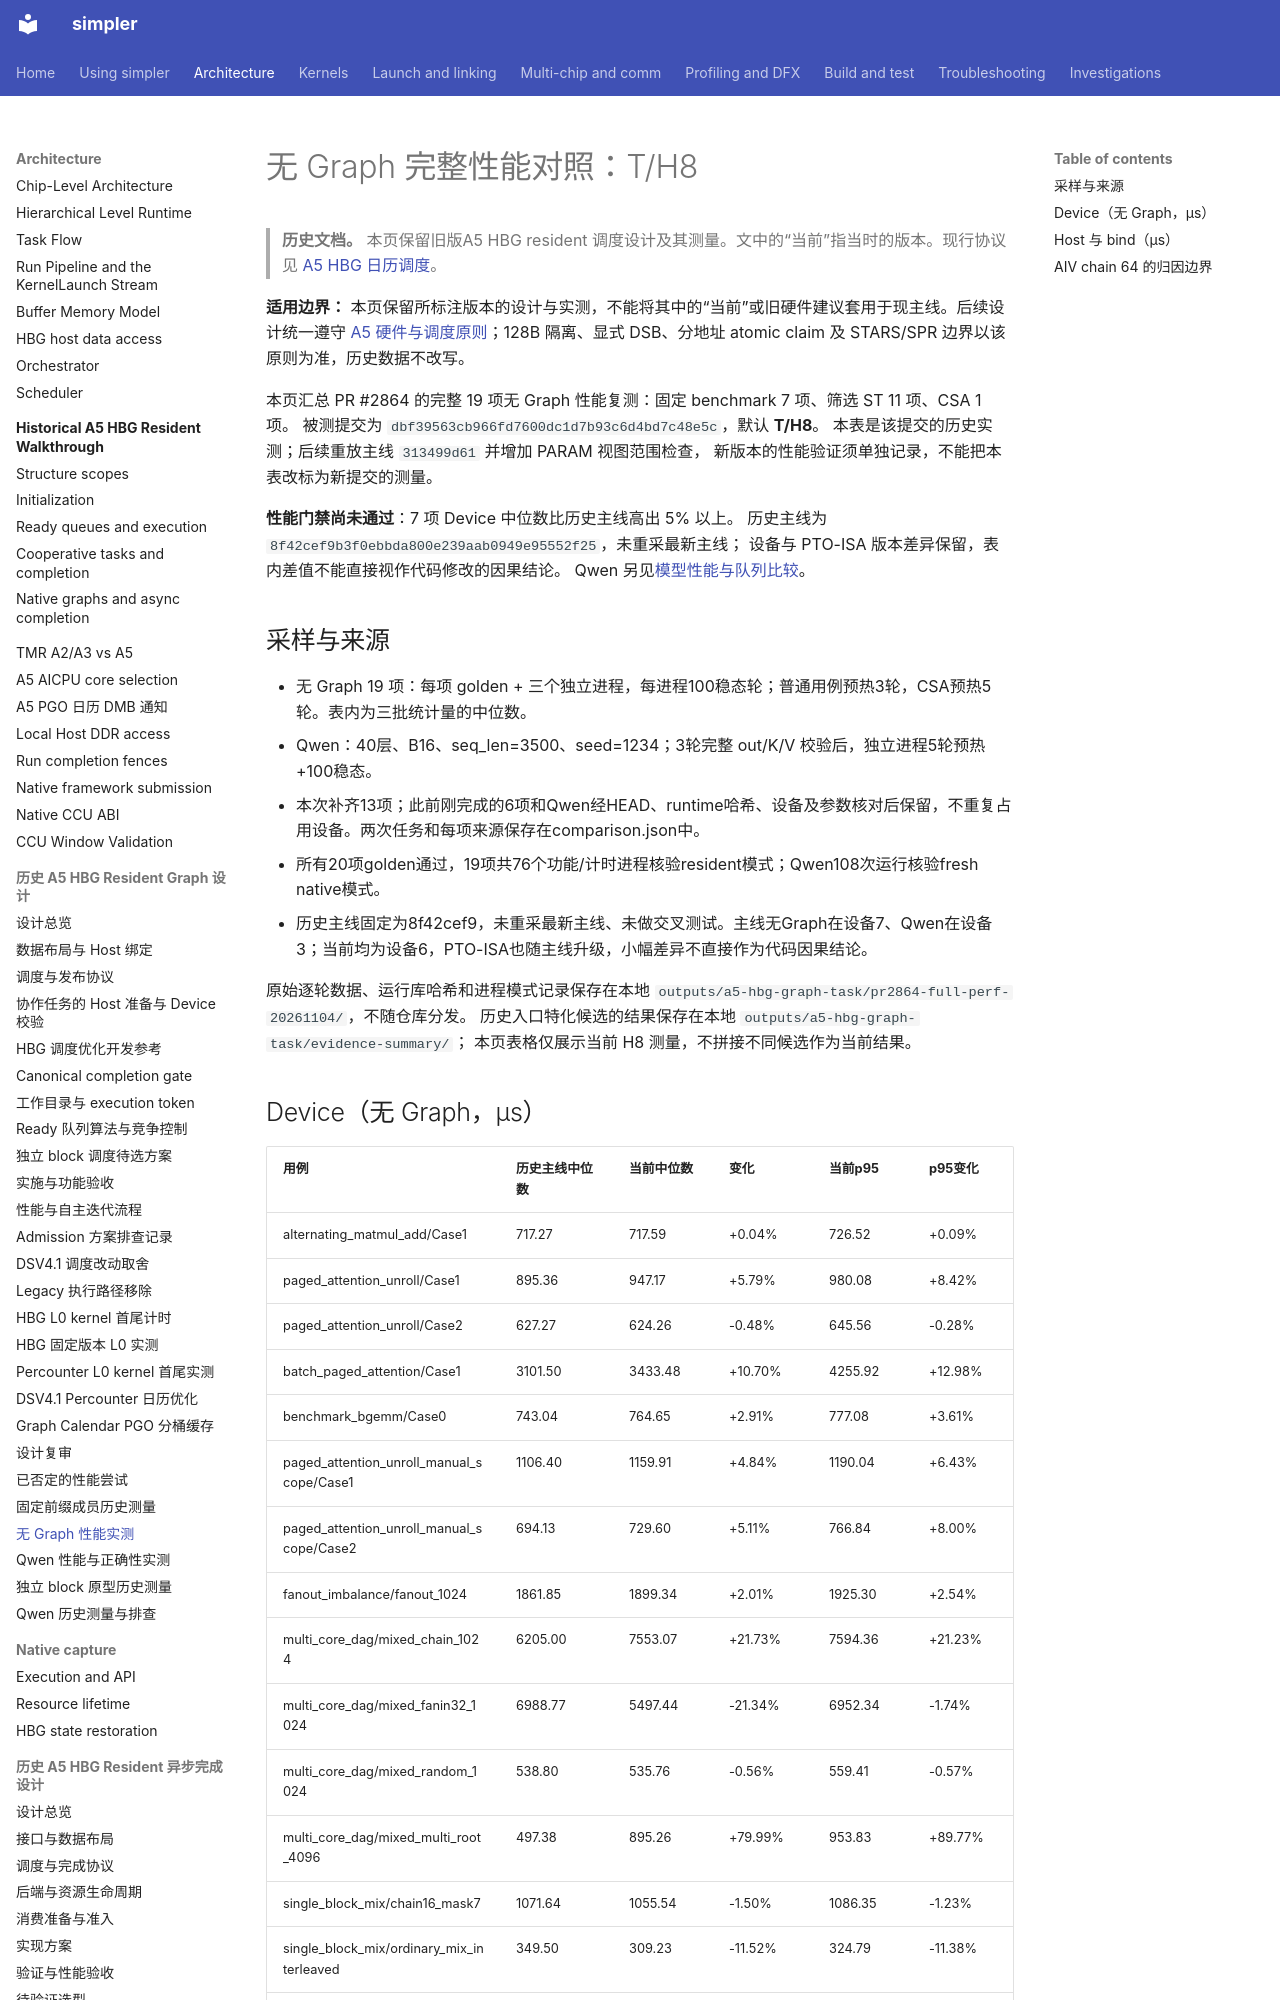

repository: hw-native-sys/simpler · page: zh-cn/design/a5-hbg-graph-task/no-graph-performance/index.html · generator: mkdocs

# 无 Graph 完整性能对照：T/H8

> **历史文档。** 本页保留旧版A5 HBG resident 调度设计及其测量。文中的“当前”指当时的版本。现行协议见 [A5 HBG 日历调度](../../../../src/a5/runtime/host_build_graph/README.md)。

**适用边界：** 本页保留所标注版本的设计与实测，不能将其中的“当前”或旧硬件建议套用于现主线。后续设计统一遵守 [A5 硬件与调度原则](build-execute-separation.md#a5-hardware-principles)；128B 隔离、显式 DSB、分地址 atomic claim 及 STARS/SPR 边界以该原则为准，历史数据不改写。

本页汇总 PR #2864 的完整 19 项无 Graph 性能复测：固定 benchmark 7 项、筛选 ST 11 项、CSA 1 项。
被测提交为 `dbf39563cb966fd7600dc1d7b93c6d4bd7c48e5c`，默认 **T/H8**。
本表是该提交的历史实测；后续重放主线 `313499d61` 并增加 PARAM 视图范围检查，
新版本的性能验证须单独记录，不能把本表改标为新提交的测量。

**性能门禁尚未通过**：7 项 Device 中位数比历史主线高出 5% 以上。
历史主线为 `8f42cef9b3f0ebbda800e239aab0949e95552f25`，未重采最新主线；
设备与 PTO-ISA 版本差异保留，表内差值不能直接视作代码修改的因果结论。
Qwen 另见[模型性能与队列比较](qwen-performance.md)。

## 采样与来源

- 无 Graph 19 项：每项 golden + 三个独立进程，每进程100稳态轮；普通用例预热3轮，CSA预热5轮。表内为三批统计量的中位数。
- Qwen：40层、B16、seq_len=3500、seed=1234；3轮完整 out/K/V 校验后，独立进程5轮预热+100稳态。
- 本次补齐13项；此前刚完成的6项和Qwen经HEAD、runtime哈希、设备及参数核对后保留，不重复占用设备。两次任务和每项来源保存在comparison.json中。
- 所有20项golden通过，19项共76个功能/计时进程核验resident模式；Qwen108次运行核验fresh native模式。
- 历史主线固定为8f42cef9，未重采最新主线、未做交叉测试。主线无Graph在设备7、Qwen在设备3；当前均为设备6，PTO-ISA也随主线升级，小幅差异不直接作为代码因果结论。

原始逐轮数据、运行库哈希和进程模式记录保存在本地
`outputs/a5-hbg-graph-task/pr2864-full-perf-20261104/`，不随仓库分发。
历史入口特化候选的结果保存在本地 `outputs/a5-hbg-graph-task/evidence-summary/`；
本页表格仅展示当前 H8 测量，不拼接不同候选作为当前结果。
